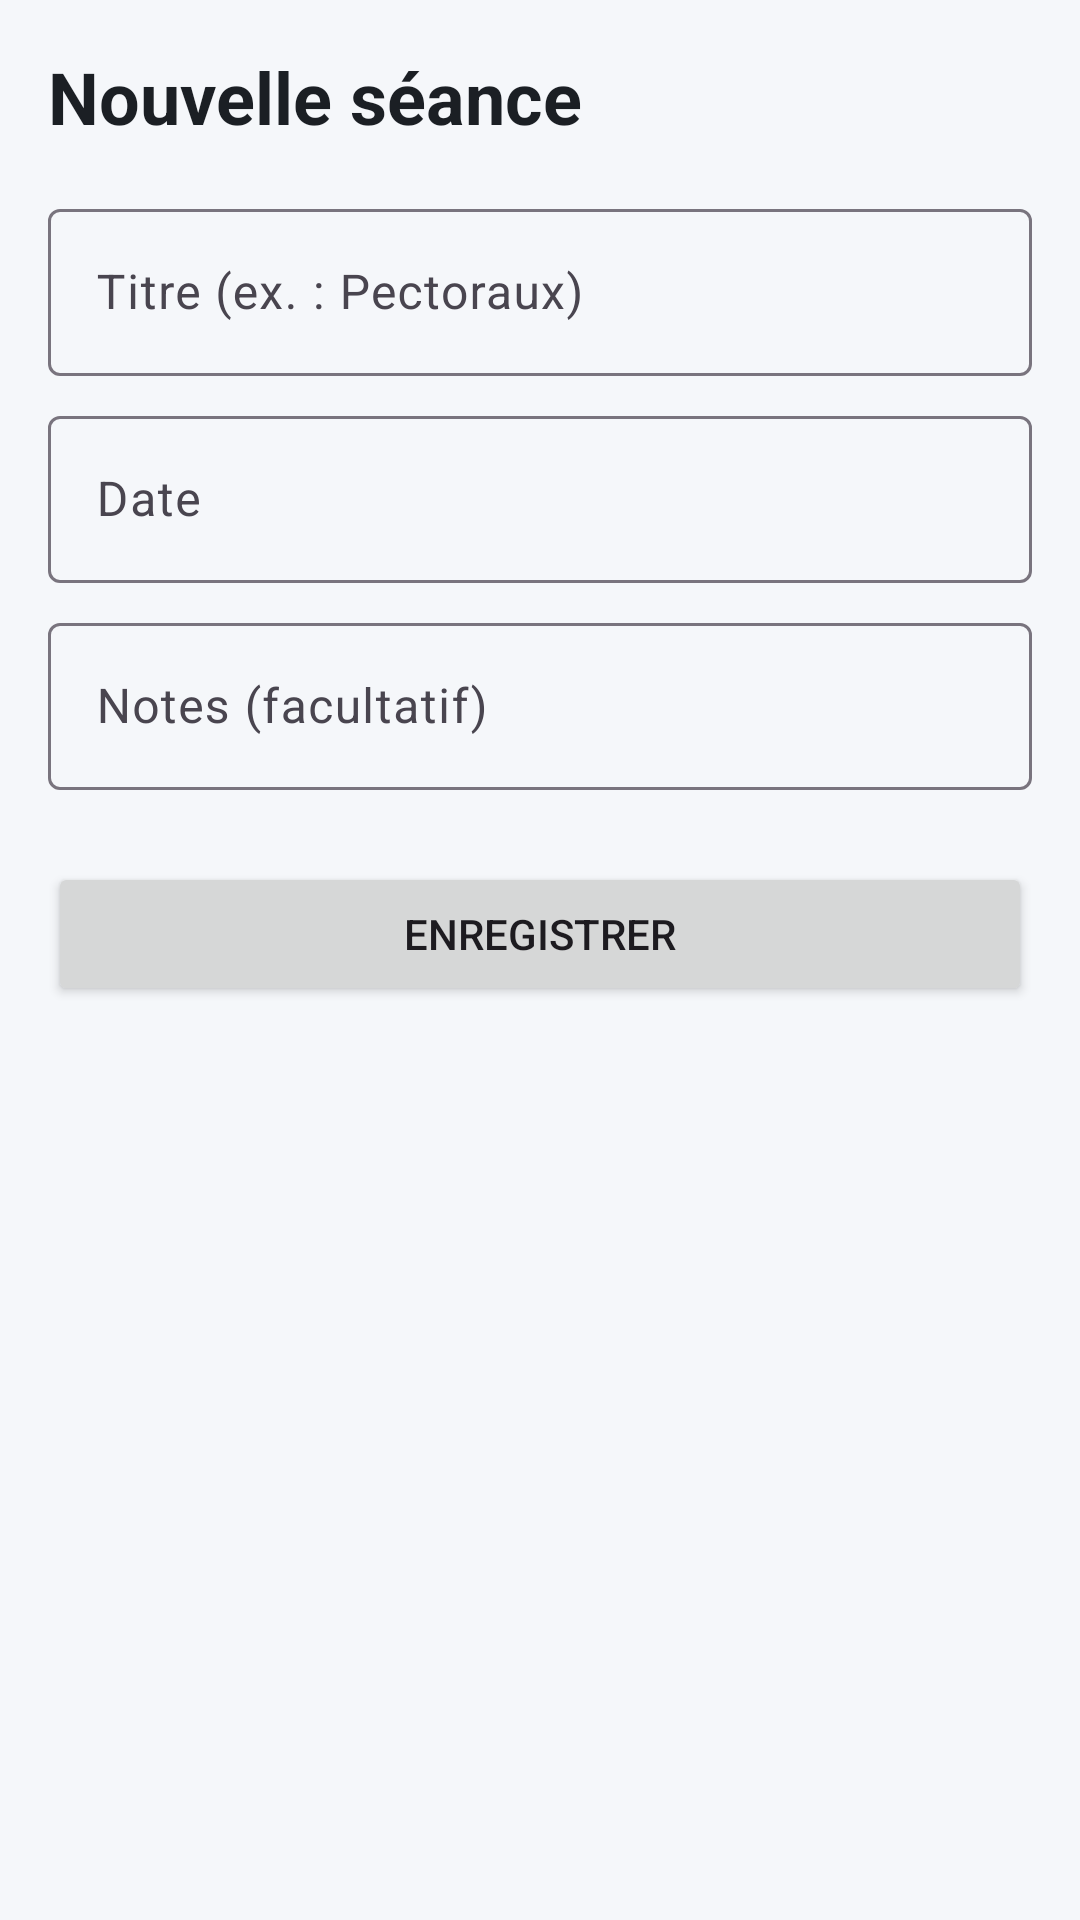

Layout XML and referenced resources for this Android screen:
<!-- AndroidManifest.xml: application theme Theme.SuiviSport -->
<!-- res/layout/activity_seance_form.xml -->
<?xml version="1.0" encoding="utf-8"?>
<ScrollView xmlns:android="http://schemas.android.com/apk/res/android"
    android:layout_width="match_parent"
    android:layout_height="match_parent"
    android:background="@color/background"
    android:fillViewport="true">

    <LinearLayout
        android:layout_width="match_parent"
        android:layout_height="wrap_content"
        android:orientation="vertical"
        android:padding="@dimen/spacing_medium">

        <TextView
            android:layout_width="match_parent"
            android:layout_height="wrap_content"
            android:layout_marginBottom="@dimen/spacing_medium"
            android:text="@string/seance_form_title"
            android:textColor="@color/text_primary"
            android:textSize="@dimen/text_title"
            android:textStyle="bold" />

        <com.google.android.material.textfield.TextInputLayout
            android:id="@+id/til_titre"
            android:layout_width="match_parent"
            android:layout_height="wrap_content"
            android:hint="@string/hint_seance_titre">

            <com.google.android.material.textfield.TextInputEditText
                android:id="@+id/et_titre"
                android:layout_width="match_parent"
                android:layout_height="wrap_content"
                android:inputType="textCapSentences"
                android:maxLines="1"
                android:minHeight="@dimen/touch_min" />
        </com.google.android.material.textfield.TextInputLayout>

        <com.google.android.material.textfield.TextInputLayout
            android:id="@+id/til_date"
            android:layout_width="match_parent"
            android:layout_height="wrap_content"
            android:layout_marginTop="@dimen/spacing_small"
            android:hint="@string/hint_seance_date">

            <com.google.android.material.textfield.TextInputEditText
                android:id="@+id/et_date"
                android:layout_width="match_parent"
                android:layout_height="wrap_content"
                android:focusable="false"
                android:inputType="none"
                android:minHeight="@dimen/touch_min" />
        </com.google.android.material.textfield.TextInputLayout>

        <com.google.android.material.textfield.TextInputLayout
            android:id="@+id/til_notes"
            android:layout_width="match_parent"
            android:layout_height="wrap_content"
            android:layout_marginTop="@dimen/spacing_small"
            android:hint="@string/hint_seance_notes">

            <com.google.android.material.textfield.TextInputEditText
                android:id="@+id/et_notes"
                android:layout_width="match_parent"
                android:layout_height="wrap_content"
                android:inputType="textMultiLine|textCapSentences"
                android:minHeight="@dimen/touch_min" />
        </com.google.android.material.textfield.TextInputLayout>

        <Button
            android:id="@+id/btn_save"
            android:layout_width="match_parent"
            android:layout_height="wrap_content"
            android:layout_marginTop="@dimen/spacing_large"
            android:minHeight="@dimen/touch_min"
            android:text="@string/btn_save" />
    </LinearLayout>
</ScrollView>
<!-- resources referenced by this layout -->
<resources>
  <color name="background">#FFF5F7FA</color>
  <color name="text_primary">#FF1B1F24</color>
  <dimen name="spacing_large">24dp</dimen>
  <dimen name="spacing_medium">16dp</dimen>
  <dimen name="spacing_small">8dp</dimen>
  <dimen name="text_title">24sp</dimen>
  <dimen name="touch_min">48dp</dimen>
  <string name="btn_save">Enregistrer</string>
  <string name="hint_seance_date">Date</string>
  <string name="hint_seance_notes">Notes (facultatif)</string>
  <string name="hint_seance_titre">Titre (ex. : Pectoraux)</string>
  <string name="seance_form_title">Nouvelle séance</string>
  <style name="Theme.SuiviSport" parent="Base.Theme.SuiviSport" />
  <style name="Base.Theme.SuiviSport" parent="Theme.Material3.DayNight.NoActionBar">
          <item name="colorPrimary">@color/primary</item>
          <item name="colorOnPrimary">@color/on_primary</item>
          <item name="colorSurface">@color/surface</item>
          <item name="colorOnSurface">@color/text_primary</item>
          <item name="colorOnBackground">@color/text_primary</item>
          <item name="android:colorBackground">@color/background</item>
      </style>
  <color name="primary">#FF1565C0</color>
  <color name="on_primary">#FFFFFFFF</color>
  <color name="surface">#FFFFFFFF</color>
</resources>
